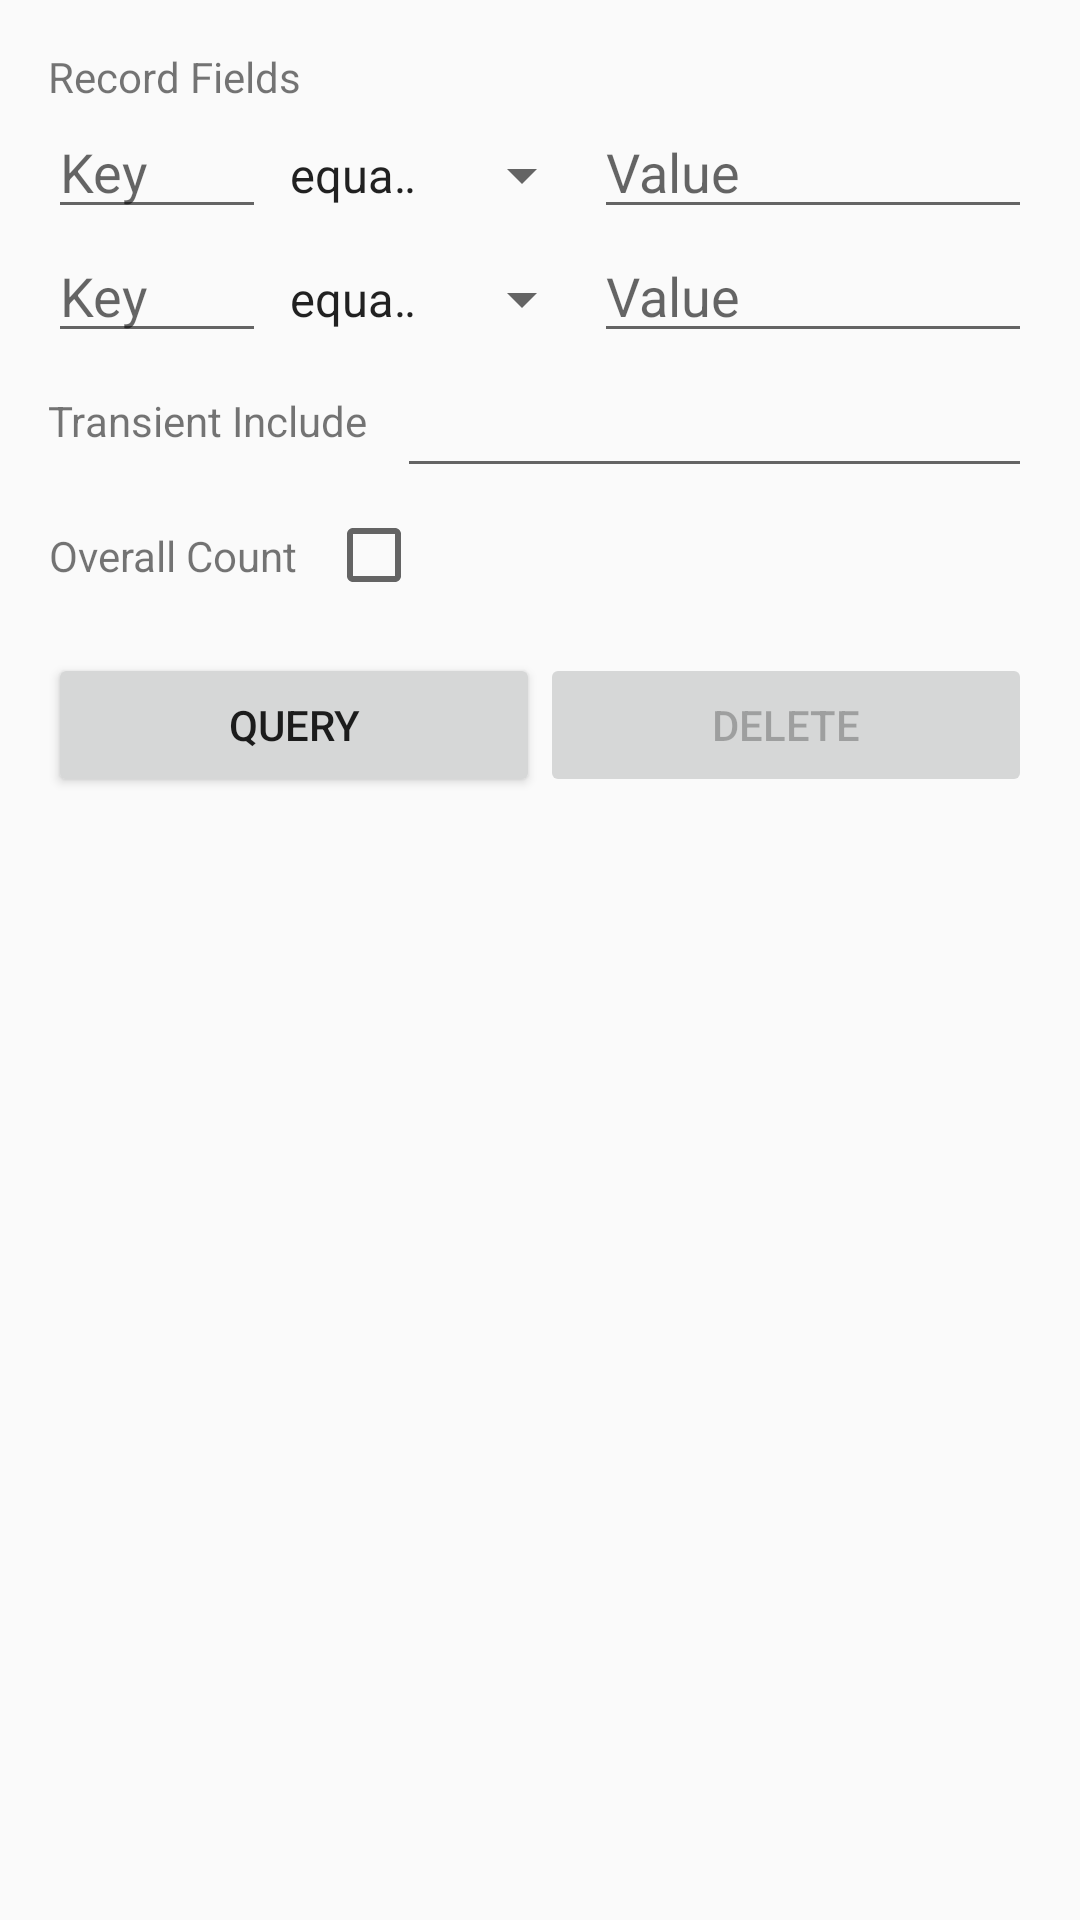

Here is an Android app screen rendered from its layout file. Give the layout XML and the strings, colors and styles it references.
<!-- AndroidManifest.xml: application theme AppTheme -->
<!-- res/layout/activity_record_query.xml -->
<?xml version="1.0" encoding="utf-8"?>
<LinearLayout xmlns:android="http://schemas.android.com/apk/res/android"
    xmlns:tools="http://schemas.android.com/tools"
    android:layout_width="match_parent"
    android:layout_height="match_parent"
    android:paddingBottom="@dimen/activity_vertical_margin"
    android:paddingLeft="@dimen/activity_horizontal_margin"
    android:paddingRight="@dimen/activity_horizontal_margin"
    android:paddingTop="@dimen/activity_vertical_margin"
    android:focusable="true"
    android:focusableInTouchMode="true"
    android:orientation="vertical"
    tools:context="io.skygear.skygear_example.RecordQueryActivity">

    <TextView
        android:layout_width="wrap_content"
        android:layout_height="wrap_content"
        android:text="@string/record_fields"/>

    <LinearLayout
        android:layout_width="match_parent"
        android:layout_height="wrap_content">

        <EditText
            android:id="@+id/record_key1"
            android:layout_width="0dp"
            android:layout_height="wrap_content"
            android:layout_weight="2"
            android:lines="1"
            android:maxLines="1"
            android:inputType="text"
            android:nextFocusDown="@+id/record_value1"
            android:nextFocusForward="@id/record_value1"
            android:hint="@string/key" />

        <Spinner
            android:id="@+id/operator1"
            android:layout_width="0dp"
            android:layout_height="wrap_content"
            android:layout_weight="3"
            android:drawSelectorOnTop="true"
            android:entries="@array/query_operators" />

        <EditText
            android:id="@id/record_value1"
            android:layout_width="0dp"
            android:layout_height="wrap_content"
            android:layout_weight="4"
            android:lines="1"
            android:maxLines="1"
            android:inputType="text"
            android:imeOptions="actionDone"
            android:hint="@string/value" />

    </LinearLayout>

    <LinearLayout
        android:layout_width="match_parent"
        android:layout_height="wrap_content">

        <EditText
            android:id="@+id/record_key2"
            android:layout_width="0dp"
            android:layout_height="wrap_content"
            android:layout_weight="2"
            android:lines="1"
            android:maxLines="1"
            android:inputType="text"
            android:nextFocusDown="@+id/record_value2"
            android:nextFocusForward="@id/record_value2"
            android:hint="@string/key" />

        <Spinner
            android:id="@+id/operator2"
            android:layout_width="0dp"
            android:layout_height="wrap_content"
            android:layout_weight="3"
            android:drawSelectorOnTop="true"
            android:entries="@array/query_operators" />

        <EditText
            android:id="@id/record_value2"
            android:layout_width="0dp"
            android:layout_height="wrap_content"
            android:layout_weight="4"
            android:lines="1"
            android:maxLines="1"
            android:inputType="text"
            android:imeOptions="actionDone"
            android:hint="@string/value" />

    </LinearLayout>

    <RelativeLayout
        android:layout_width="match_parent"
        android:layout_height="45dp">

        <TextView
            android:id="@+id/transient_include_text_view"
            android:layout_alignParentTop="true"
            android:layout_alignParentBottom="true"
            android:layout_alignParentStart="true"
            android:layout_alignParentLeft="true"
            android:layout_width="wrap_content"
            android:layout_height="match_parent"
            android:gravity="center"
            android:text="@string/transient_include" />

        <EditText
            android:id="@+id/transient_include_edit_text"
            android:layout_alignParentTop="true"
            android:layout_alignParentBottom="true"
            android:layout_toEndOf="@id/transient_include_text_view"
            android:layout_toRightOf="@id/transient_include_text_view"
            android:layout_alignParentEnd="true"
            android:layout_alignParentRight="true"
            android:layout_width="wrap_content"
            android:layout_height="wrap_content"
            android:layout_marginStart="10dp"
            android:layout_marginLeft="10dp"
            android:lines="1"
            android:maxLines="1"
            android:inputType="text"
            android:imeOptions="actionDone" />

    </RelativeLayout>

    <RelativeLayout
        android:layout_width="match_parent"
        android:layout_height="45dp">

        <TextView
            android:id="@+id/overall_count_text_view"
            android:layout_alignParentTop="true"
            android:layout_alignParentBottom="true"
            android:layout_alignParentStart="true"
            android:layout_alignParentLeft="true"
            android:layout_width="wrap_content"
            android:layout_height="match_parent"
            android:gravity="center"
            android:text="Overall Count" />

        <CheckBox
            android:id="@+id/overall_count"
            android:layout_alignParentTop="true"
            android:layout_alignParentBottom="true"
            android:layout_toEndOf="@id/overall_count_text_view"
            android:layout_toRightOf="@id/overall_count_text_view"
            android:layout_alignParentEnd="true"
            android:layout_alignParentRight="true"
            android:layout_width="wrap_content"
            android:layout_height="wrap_content"
            android:layout_marginStart="10dp"
            android:layout_marginLeft="10dp" />

    </RelativeLayout>

    <LinearLayout
        android:layout_width="match_parent"
        android:layout_height="wrap_content"
        android:layout_marginTop="10dp">

        <Button
            android:layout_width="0dp"
            android:layout_height="wrap_content"
            android:layout_weight="1"
            android:onClick="doQuery"
            android:text="@string/query" />

        <Button
            android:id="@+id/delete_button"
            android:layout_width="0dp"
            android:layout_height="wrap_content"
            android:layout_weight="1"
            android:enabled="false"
            android:onClick="doDelete"
            android:text="@string/delete" />

    </LinearLayout>

    <ScrollView
        android:layout_width="match_parent"
        android:layout_height="wrap_content"
        android:layout_marginTop="10dp" >

        <TextView
            android:id="@+id/record_display"
            android:layout_width="match_parent"
            android:layout_height="wrap_content"
            android:textIsSelectable="true" />
    </ScrollView>
</LinearLayout>
<!-- resources referenced by this layout -->
<resources>
  <string-array name="query_operators">
          <item>equals</item>
          <item>likes</item>
      </string-array>
  <dimen name="activity_horizontal_margin">16dp</dimen>
  <dimen name="activity_vertical_margin">16dp</dimen>
  <string name="delete">Delete</string>
  <string name="key">Key</string>
  <string name="query">Query</string>
  <string name="record_fields">Record Fields</string>
  <string name="transient_include">Transient Include</string>
  <string name="value">Value</string>
  <style name="AppTheme" parent="Theme.AppCompat.Light.DarkActionBar">
          
          <item name="colorPrimary">@color/colorPrimary</item>
          <item name="colorPrimaryDark">@color/colorPrimaryDark</item>
          <item name="colorAccent">@color/colorAccent</item>
      </style>
  <color name="colorPrimary">#3F51B5</color>
  <color name="colorPrimaryDark">#303F9F</color>
  <color name="colorAccent">#FF4081</color>
</resources>
